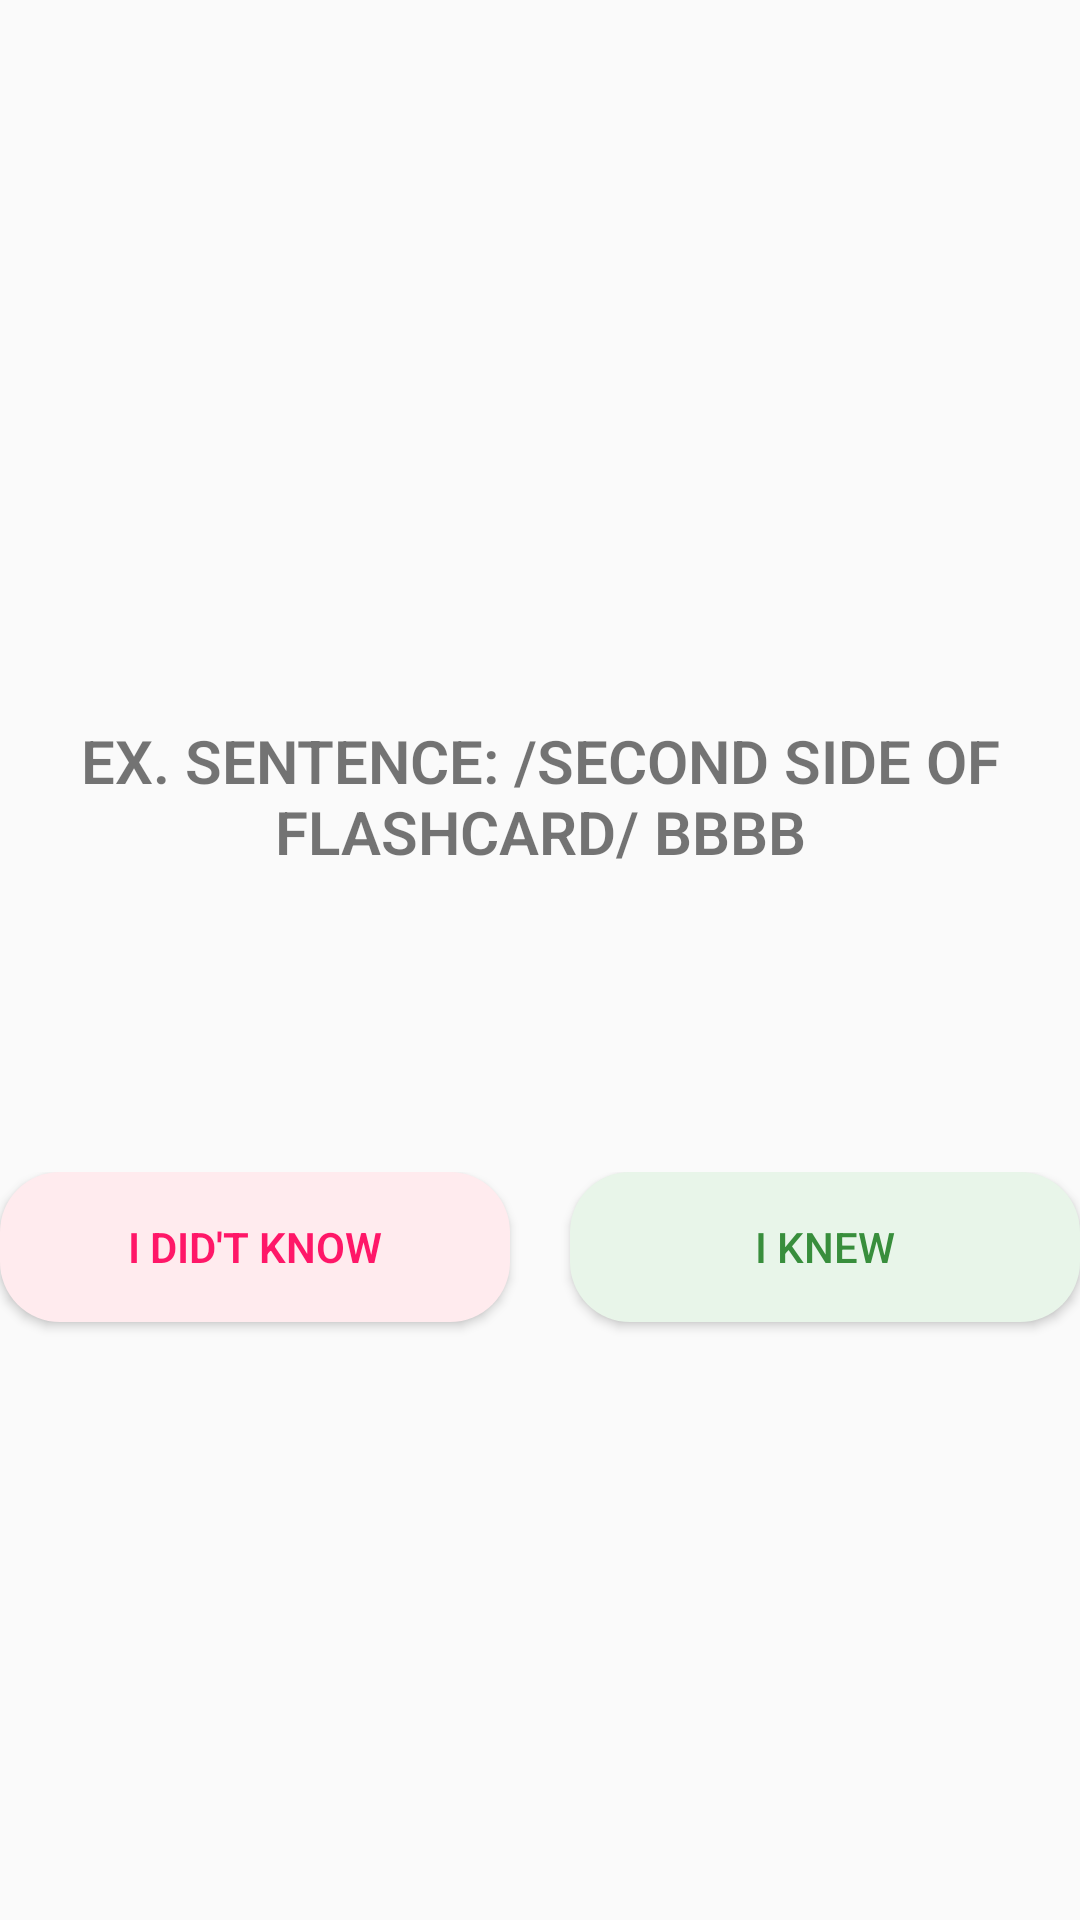

Produce the Android XML layout that renders to this screen, including the resource entries it uses.
<!-- AndroidManifest.xml: application theme AppTheme -->
<!-- res/layout/fragment_answer.xml -->
<?xml version="1.0" encoding="utf-8"?>
<LinearLayout
    xmlns:android="http://schemas.android.com/apk/res/android"
    android:layout_width="match_parent"
    android:layout_height="match_parent"
    android:orientation="vertical"
    android:paddingTop="220dp"
    android:fillViewport="true">


    <TextView
        android:id="@+id/secondSideOfFlashcard"
        android:layout_width="match_parent"
        android:layout_height="wrap_content"
        android:layout_marginLeft="10dp"
        android:layout_marginRight="10dp"
        android:text="EX. SENTENCE: /Second Side OF FLASHCARD/ bBBB"
        android:textAlignment="center"
        android:layout_gravity="center"
        android:layout_marginTop="20dp"
        android:textSize="20dp"
        android:textStyle="bold"
        android:textAllCaps="true"
        android:paddingBottom="100dp"
        android:fontFamily="sans-serif-light"/>


    <LinearLayout
        android:layout_width="match_parent"
        android:layout_height="80dp">

        <Button
            android:id="@+id/iDidntKnewBtn"
            android:layout_width="wrap_content"
            android:layout_height="50dp"
            android:layout_weight="1"
            android:background="@drawable/repeat_flashcards_btn"
            android:elevation="3dp"
            android:layout_marginRight="10dp"
            android:text="I did't know"
            android:textColor="#FF1768"
            android:fontFamily="sans-serif-light"
            android:textStyle="bold"/>

        <Button
            android:id="@+id/iKnewBtn"
            android:layout_width="wrap_content"
            android:layout_height="50dp"
            android:layout_weight="1"
            android:background="@drawable/new_flashcards_btn"
            android:elevation="3dp"
            android:text="I Knew"
            android:layout_marginLeft="10dp"
            android:textColor="#388E3C" />
    </LinearLayout>

</LinearLayout>
<!-- resources referenced by this layout -->
<resources>
  <!-- drawable new_flashcards_btn (drawable) -->
  <?xml version="1.0" encoding="utf-8"?>
  <selector xmlns:android="http://schemas.android.com/apk/res/android">
  <item android:state_pressed="true" >
      <shape android:shape="rectangle"  >
          <corners android:radius="20dp" />
          <solid android:color="@color/btn_pressed"></solid>
      </shape>
  </item>
      <item >
          <shape android:shape="rectangle"  >
              <corners android:radius="20dp" />
              <solid android:color="@color/newFlashcardBtn"></solid>
          </shape>
      </item>
  
  
  </selector>
  <!-- drawable repeat_flashcards_btn (drawable) -->
  <?xml version="1.0" encoding="utf-8"?>
  <selector xmlns:android="http://schemas.android.com/apk/res/android">
      <item android:state_pressed="true" >
          <shape android:shape="rectangle"  >
              <corners android:radius="20dp" />
              <solid android:color="@color/btn_pressed"></solid>
          </shape>
      </item>
  <item>
      <shape android:shape="rectangle"  >
          <corners android:radius="20dp" />
          <solid android:color="@color/repeatFlashcardBtn"></solid>
      </shape>
  </item>
  </selector>
  <style name="AppTheme" parent="Theme.AppCompat.Light.DarkActionBar">
          
          <item name="colorPrimary">@color/colorPrimary</item>
          <item name="colorPrimaryDark">@color/colorPrimaryDark</item>
          <item name="colorAccent">@color/colorAccent</item>
      </style>
  <color name="btn_pressed">#E2E2E2</color>
  <color name="newFlashcardBtn">#E8F5E9</color>
  <color name="repeatFlashcardBtn">#FFEBEE</color>
  <color name="colorPrimary">#1976D2</color>
  <color name="colorPrimaryDark">#212121</color>
  <color name="colorAccent">#607D8B</color>
</resources>
